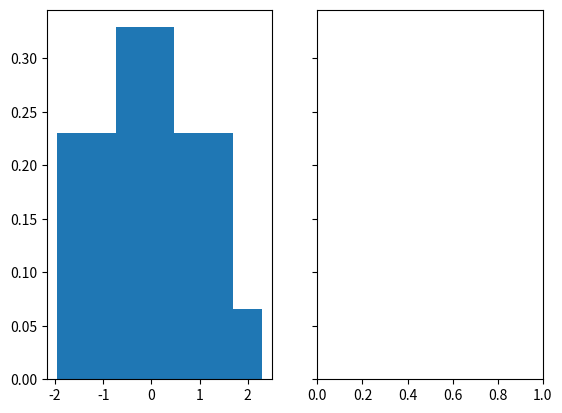

Source code (Python): (Note: this script raises an exception after producing the figure.)
import matplotlib.pyplot as plt
import numpy as np

# Some parameters

## The number of masks to use

n_masks = 1000

# The Hamming weight function
def hw(x):
    return bin(x).count('1')

def genData(v):
    return np.random.normal(v, 1, 50)

# We work on a binary finite field
field_size = 2

fig, axs = plt.subplots(1, field_size, sharex = False, sharey = True)
for i in range(0, field_size):
    axs[i].hist(genData(i), density = True, bins = 'auto', label = f"v = {i}")
    axs[i].set_xlim(-fieldSize - 4 + 1, fieldSize + 4 - 1)
    axs[i].set_xlabel("Value")
    axs[i].set_ylabel("Probability")
    axs[i].legend()
    axs[i].axvline(x = i, color = 'red')
    axs[i].set_xticks([0, i, fieldSize])

plt.tight_layout()
plt.show()

field_size = 8

fig, axs = plt.subplots(2, 4, sharex = False, sharey = True)

for i in range(0, 2):
    for j in range(0, 4):
        axs[i, j].hist(genData(hw(idx + j)), density = True, bins = 'auto', label = f"v = {i * 4 + j}")
        axs[i, j].set_xlim(-5, 5)
        if (i == 1):
            axs[i, j].set_xlabel("Value")
        if (j == 0):
            axs[i, j].set_ylabel("Probability")
        axs[i, j].legend()
        axs[i, j].axvline(x = hw(i * 4 + j), color = 'red')
        axs[i, j].set_xticks([0, hw(i * 4 + j), 3])

plt.tight_layout()
plt.show()

def genShare(v, v1):
    assert False, "Missing implementation!"

testValues = np.random.randint(0, field_size, 10, dtype = np.uint8)
testMasks = np.random.randint(0, field_size, 10, dtype = np.uint8)

for i in range(0, 10):
    assert genShare(testValues[i], testMasks[i]) ^ testMasks[i] == testValues[i]

field_size = 2

fig, axs = plt.subplots(1, field_size, sharex = False, sharey = True)


masks = np.random.randint(0, field_size, nmasks)

for i in range(0, field_size):
    v_zeros = [ genShare(i, r) for r in masks ]
    mean = np.mean([hw(v) for v in v_zeros])
    for v in v_zeros:
        axs[i].hist(genData(hw(v)), density = True, bins = 'auto', label = f"v = {i}", alpha = 0.2)
    axs[i].set_xlim(-field_size - 4 + 1, field_size + 4 - 1)
    axs[i].set_xlabel("Value")
    axs[i].set_ylabel("Probability")
    axs[i].axvline(x = mean, color = 'red')
    axs[i].set_xticks([0, mean, field_size - 1])
    axs[i].set_xticklabels([0, mean, field_size - 1], rotation = 90)

plt.tight_layout()
plt.show()

fig, axs = plt.subplots(1, field_size, sharex = False, sharey = True)

# The share V_{1} can take value 0 with probability 0.7, and value 1 with probability 0.3
masks = np.random.binomial(1, 0.7, nmasks).astype(int)

for i in range(0, field_size):
    v_zeros = [ genShare(i, r) for r in masks ]
    mean = np.mean([hw(v) for v in v_zeros])
    for v in v_zeros:
        axs[i].hist(genData(hw(v)), density = True, bins = 'auto', label = f"v = {i}", alpha = 0.2)
    axs[i].set_xlim(-field_size - 4 + 1, field_size + 4 - 1)
    axs[i].set_xlabel("Value")
    axs[i].set_ylabel("Probability")
    axs[i].axvline(x = mean, color = 'red')
    axs[i].set_xticks([mean])

plt.tight_layout()
plt.show()

valid_directions = ['left', 'right']

def shift(value, amount, direction):
    assert direction in valid_directions, f"Invalid direction {direction}."
    
    if direction == 'left':
        return value << amount
    return value >> amount

def secShift(v0, v1, amount, direction):
    assert False, "Missing implementation"

testValues = np.random.randint(0, 256, 1000, dtype = np.uint8)
testMasks = np.random.randint(0, 256, 1000, dtype = np.uint8)
testAmounts = np.random.randint(0, 9, 1000, dtype = np.uint8)

for i in testValues:
    v = testValues[i]
    v1 = testMasks[i]
    v0 = genShare(v, v1)
    assert secShift(v0, v1, testAmounts[i], 'left') == shift(v, testAmounts[i], 'left'), f"{i}: test failed."
    assert secShift(v0, v1, testAmounts[i], 'right') == shift(v, testAmounts[i], 'right'), f"{i}: test failed."

print("Test passed!")

def bitwise_xor(a, b):
    return a ^ b

def secXOR():
    assert False, "Missing implementation"

testValues = np.random.randint(0, 256, 1000, dtype = np.uint8)
testMasks = np.random.randint(0, 256, 1000, dtype = np.uint8)
testAmounts = np.random.randint(0, 9, 1000, dtype = np.uint8)

for i in testValues:
    v = testValues[i]
    v1 = testMasks[i]
    v0 = genShare(v, v1)
    assert secXOR(a0, a1, b0, b1) == xor(a, b), f"{i}: test failed."

print("Test passed!")

def bitwise_and(a, b):
    return a & b

def secAND(a0, a1, b0, b1):
    c0 = bitwise_and(a0, b0)
    c1 = bitwise_and(a1, b1)
    return c0, c1

a, b, a1, b1 = np.random.randint(0, 256, 4)

a0 = genShare(a, a1)
b0 = genShare(b, b1)

c0, c1 = secAND(a0, a1, b0, b1)
c = bitwise_and(a, b)


print(f"c0 ^ c1 = {c0} ^ {c1} = {c0 ^ c1} != {c} = c")
assert (c0 ^ c1) != c

def secAND(a0, a1, b0, b1):
    # Linear elements
    c00 = bitwise_and(a0, b0)
    c11 = bitwise_and(a1, b1)

    # Non-linear elements
    c01 = bitwise_and(a0, b1)
    c10 = bitwise_and(a1, b0)
    tmp = bitwise_xor(c01, c10)
    
    # Recombine
    c11 = bitwise_xor(c11, tmp)
    
    return c00, c11

a, b, a1, b1 = np.random.randint(0, 256, 4)
a0 = genShare(a, a1)
b0 = genShare(b, b1)

c0, c1 = secAND(a0, a1, b0, b1)
c = bitwise_and(a, b)


print(f"c0 ^ c1 = {c0} ^ {c1} = {c0 ^ c1} != {c} = c")
assert (c0 ^ c1) == c

print("Test passed!")

# We extrapolate in a dedicated function the computation
# generating `tmp`.
def recombNonLinears(nl0, nl1, r):
    return nl0 ^ nl1

fig, axs = plt.subplots(1, field_size, sharex = False, sharey = True)

for a in range(0, field_size):
    a1s = np.random.randint(0, fieldSize, nmasks)
    a0s = [ genShare(a, a1) for a1 in a1s ]

    b1s = np.random.randint(0, fieldSize, nmasks)
    b0s = [ genShare(0, b1) for b1 in b1s ]

    randoms = np.random.randint(0, fieldSize, nmasks) 

    nonLinears = [ (bitwise_and(a0s[i], b1s[i]), bitwise_and(a1s[i], b0s[i]), randoms[i]) for i in range(0, nmasks) ]
    
    recombs = [ recombNonLinears(*x) for x in nonLinears ] 
    mean = np.mean(recombs)
    for x in recombs:
        axs[a].hist(genData(hw(x)), density = True, bins = 'auto', label = f"v = {i}", alpha = 0.2)
    axs[a].set_xlim(-field_size - 4 + 1, field_size + 4 - 1)
    axs[a].set_xlabel("Value")
    axs[a].set_ylabel("Probability")
    axs[a].set_xticks([0, mean, field_size])
    axs[a].set_xticklabels([0, mean, field_size], rotation = 90)
    axs[a].axvline(x = mean, color = 'red')
    axs[a].legend(labels = [f"a = {a}"])
        
plt.tight_layout()
plt.show()

def recombNonLinears(nl0, nl1, r):
    return (nl0 ^ r) ^ nl1

fig, axs = plt.subplots(1, field_size, sharex = False, sharey = True)

for a in range(0, field_size):
    a1s = np.random.randint(0, fieldSize, nmasks)
    a0s = [ genShare(a, a1) for a1 in a1s ]

    b1s = np.random.randint(0, fieldSize, nmasks)
    b0s = [ genShare(0, b1) for b1 in b1s ]

    randoms = np.random.randint(0, fieldSize, nmasks) 

    nonLinears = [ (bitwise_and(a0s[i], b1s[i]), bitwise_and(a1s[i], b0s[i]), randoms[i]) for i in range(0, nmasks) ]
    
    recombs = [ recombNonLinears(*x) for x in nonLinears ] 
    mean = np.mean(recombs)
    for x in recombs:
        axs[a].hist(genData(hw(x)), density = True, bins = 'auto', label = f"v = {i}", alpha = 0.2)
    axs[a].set_xlim(-field_size - 4 + 1, field_size + 4 - 1)
    axs[a].set_xlabel("Value")
    axs[a].set_ylabel("Probability")
    axs[a].set_xticks([0, mean, field_size])
    axs[a].set_xticklabels([0, mean, field_size], rotation = 90)
    axs[a].axvline(x = mean, color = 'red')
    axs[a].legend(labels = [f"a = {a}"])
        
plt.tight_layout()
plt.show()

def secAND(a0, a1, b0, b1):
    # Linear elements
    c00 = bitwise_and(a0, b0)
    c11 = bitwise_and(a1, b1)

    # Non-linear elements
    c01 = bitwise_and(a0, b1)
    c10 = bitwise_and(a1, b0)

    # Recombine
    r = np.random.randint(0, 256, 1)
    tmp = recombNonLinears(c01, c10, r)
    
    c00 = bitwise_xor(c00, r)
    c11 = bitwise_xor(c11, tmp)
    
    return c00, c11
    
a0 = genShare(a, a1)
b0 = genShare(b, b1)

c0, c1 = secAND(a0, a1, b0, b1)
c = bitwise_and(a, b)

assert (c0 ^ c1) == c

print("Test passed!")

def bitwise_not(x):
    return x ^ 1
    
def bitwise_nand(a, b):
    c = bitwise_and(a, b)
    c = bitwise_not(c)
    return c

def secNOT():
    assert False, "Missing implementation"

def secNAND():
    assert False, "Missing implementation"

testValues = np.random.randint(0, 256, 1000, dtype = np.uint8)
testMasks = np.random.randint(0, 256, 1000, dtype = np.uint8)
testAmounts = np.random.randint(0, 9, 1000, dtype = np.uint8)

for i in testValues:
    v = testValues[i]
    v1 = testMasks[i]
    v0 = genShare(v, v1)
    assert secNAND(a0, a1, b0, b1) == bitwise_nand(a, b), f"{i}: test failed."

print("Test passed!")